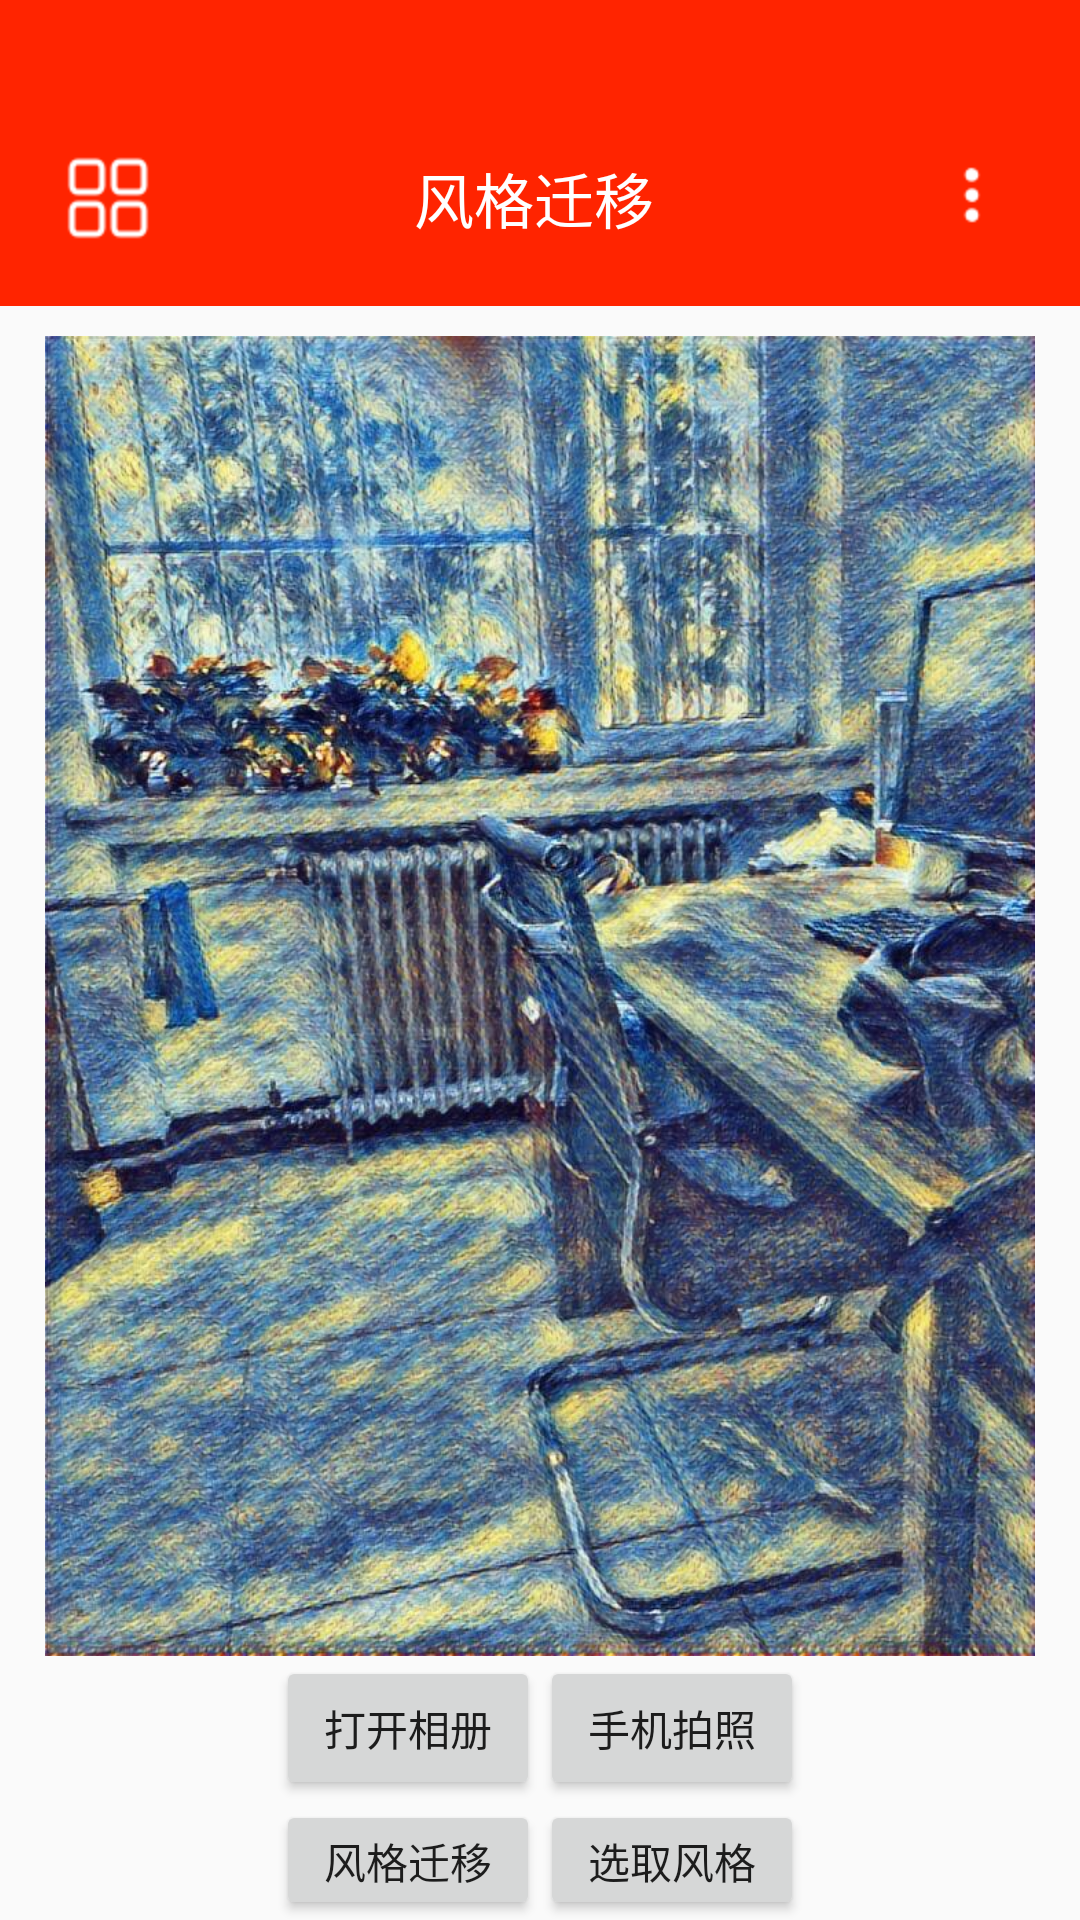

Produce the Android XML layout that renders to this screen, including the resource entries it uses.
<!-- AndroidManifest.xml: application theme AppTheme -->
<!-- res/layout/activity_main.xml -->
<?xml version="1.0" encoding="utf-8"?>
    <android.support.v4.widget.DrawerLayout
        xmlns:android="http://schemas.android.com/apk/res/android"
        xmlns:tools="http://schemas.android.com/tools"
        android:layout_width="match_parent"
        android:layout_height="match_parent"
        android:id="@+id/activity_na"
       >
    <LinearLayout
        android:layout_width="match_parent"
        android:layout_height="match_parent"
        android:orientation="vertical">
        <LinearLayout
            android:layout_width="match_parent"
            android:layout_height="wrap_content"
            android:orientation="horizontal"
            android:background="#FF2400"
            android:gravity="center_vertical">
            <ImageView
                android:id="@+id/main_menu"
                android:layout_width="wrap_content"
                android:layout_height="wrap_content"
                android:src="@mipmap/menu3"
                android:background="#FF2400"
                android:paddingTop="30dp"

                android:layout_margin="20dp"/>
            <TextView
                android:layout_width="wrap_content"
                android:layout_height="wrap_content"
                android:layout_weight="1"
                android:text="风格迁移"
                android:textColor="#ffffff"
                android:textSize="20sp"
                android:layout_marginLeft="16dp"
                android:paddingLeft="50dp"
                android:paddingTop="30dp"/>
            <ImageView
                android:id="@+id/right_menu"
                android:layout_width="wrap_content"
                android:layout_height="wrap_content"
                android:src="@mipmap/menu2"
                android:background="#FF2400"
                android:layout_margin="20dp"
                android:paddingTop="30dp"/>
        </LinearLayout>
    <ImageView

        android:id="@+id/image_show"
        android:layout_width="450dp"
        android:layout_height="450dp"
        android:layout_gravity="center_horizontal"
        android:src="@drawable/aaa"
        android:paddingTop="10dp"/>

    <LinearLayout
        android:layout_width="wrap_content"
        android:layout_height="wrap_content"
        android:orientation="horizontal"
        android:layout_gravity="center">
        <Button
            android:id="@+id/album_open"
            android:layout_width="wrap_content"
            android:layout_height="wrap_content"
            android:text="打开相册"

            />

        <Button
            android:id="@+id/photography"
            android:layout_width="wrap_content"
            android:layout_height="wrap_content"
            android:text="手机拍照" />
    </LinearLayout>


    <LinearLayout
        android:layout_width="wrap_content"
        android:layout_height="wrap_content"
        android:orientation="horizontal"
        android:layout_gravity="center">
        <Button
            android:id="@+id/style_transfer"
            android:layout_width="wrap_content"
            android:layout_height="wrap_content"
            android:text="风格迁移" />

        <Button
            android:id="@+id/style_select"
            android:layout_width="wrap_content"
            android:layout_height="wrap_content"
            android:text="选取风格" />
    </LinearLayout>
    </LinearLayout>
        <android.support.design.widget.NavigationView
            android:id="@+id/nav"
            android:layout_gravity="left"
            android:layout_width="wrap_content"
            android:layout_height="match_parent"
            android:fitsSystemWindows="true"
            xmlns:app="http://schemas.android.com/apk/res-auto"
            app:headerLayout="@layout/head"
            app:menu="@menu/new_menu">

         </android.support.design.widget.NavigationView>

    </android.support.v4.widget.DrawerLayout>
<!-- res/layout/head.xml (included above) -->
<?xml version="1.0" encoding="utf-8"?>
<LinearLayout xmlns:android="http://schemas.android.com/apk/res/android"
    android:orientation="vertical"
    android:layout_width="match_parent"
    android:layout_height="match_parent"
    android:gravity="center"
    android:background="@color/colorGray">
    <ImageView
        android:id="@+id/person"
        android:layout_width="72dp"
        android:layout_height="72dp"
        android:layout_marginTop="42dp"
        android:src="@drawable/xiaohui"/>
    <TextView
        android:layout_width="wrap_content"
        android:layout_height="wrap_content"
        android:textSize="20sp"
        android:layout_marginTop="24dp"
        android:textColor="#ffffff"
        android:text="昵称"/>
    <TextView
        android:layout_width="wrap_content"
        android:layout_height="wrap_content"
        android:textSize="16sp"
        android:layout_marginTop="12dp"
        android:textColor="#ffffff"
        android:layout_marginBottom="18dp"
        android:text="人生像一场没有尽头的旅行."/>

</LinearLayout>
<!-- resources referenced by this layout -->
<resources>
  <color name="colorGray">#D5D5D5</color>
  <!-- drawable aaa: jpg bitmap (drawable, 199187 bytes) -->
  <!-- drawable xiaohui: png bitmap (drawable, 102670 bytes) -->
  <!-- mipmap menu2: png bitmap (mipmap-hdpi, 442 bytes) -->
  <!-- mipmap menu3: png bitmap (mipmap-hdpi, 496 bytes) -->
  <style name="AppTheme" parent="Theme.AppCompat.Light.NoActionBar">
          
          <item name="colorPrimary">@color/colorPrimary</item>
          <item name="colorPrimaryDark">@color/colorPrimaryDark</item>
          <item name="colorAccent">@color/colorAccent</item>
      </style>
  <color name="colorPrimary">#3F51B5</color>
  <color name="colorPrimaryDark">#303F9F</color>
  <color name="colorAccent">#FF4081</color>
</resources>
